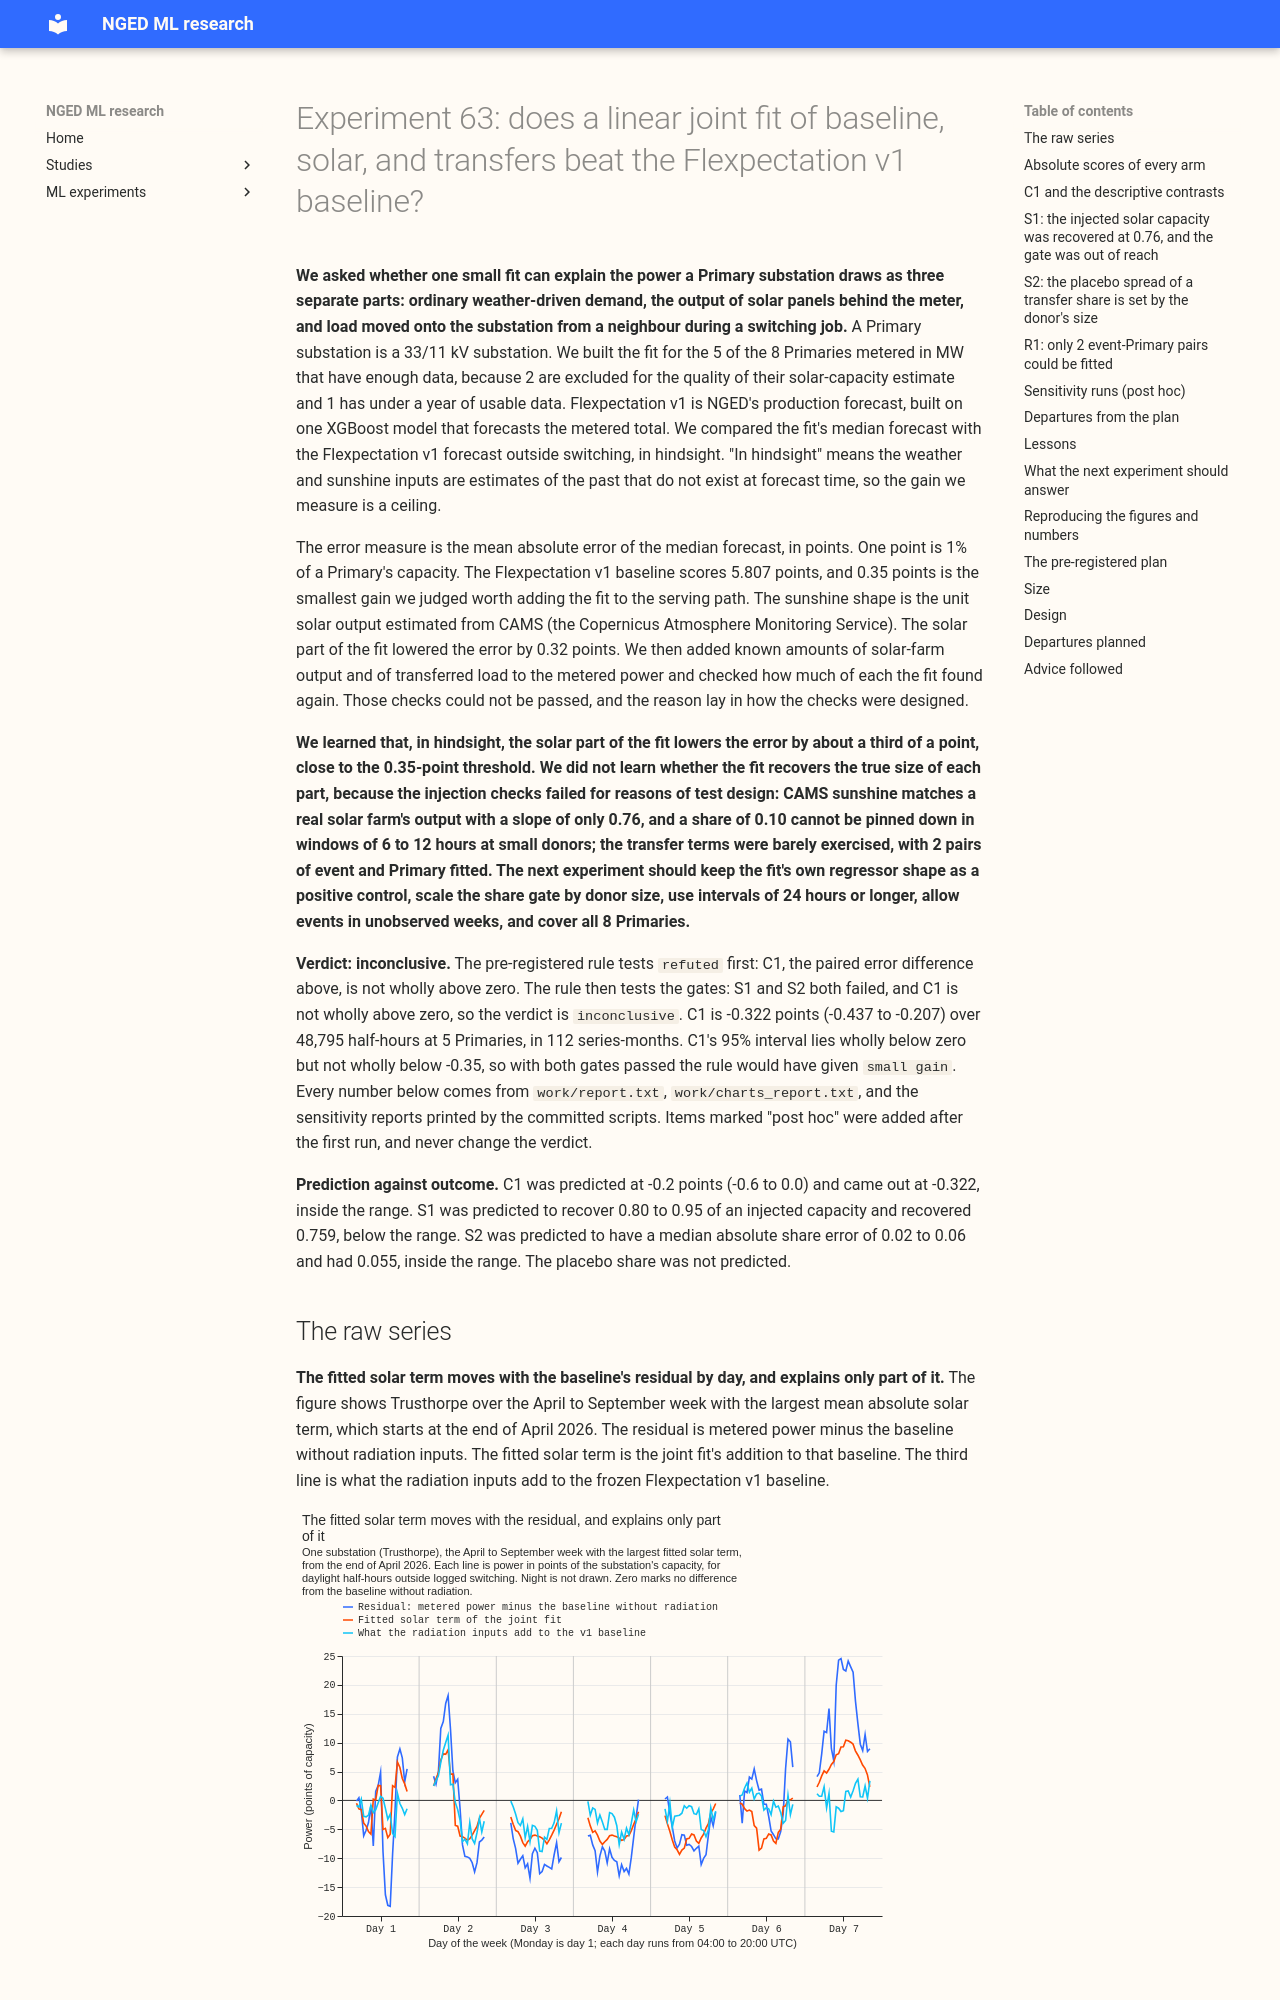

repository: openclimatefix/nged-ml-research · page: ml-experiments/00063-sw2-10-linear-joint-fit-v2-in-miniature/result/index.html · generator: mkdocs

---
id: "00063"
slug: sw2-10-linear-joint-fit-v2-in-miniature
theme: differentiable-physics-demand-calendar-and-weather
also_relevant_to: [lsc-detectors, solar-disaggregation]
status: finished
size: medium
hypothesis: >-
  On the 8 Primary substations metered in MW, one linear fit per Primary that holds a weather
  baseline without radiation inputs, the embedded-solar capacity of experiment 00045 times the CAMS
  unit PV shape, and one share-of-the-donor's-net-power term per labelled transfer, (C1) lowers the
  error of the median forecast outside switching on held-out months, in hindsight, below that of the
  same baseline with radiation inputs by at least 0.35 points of capacity, (S1) recovers an injected
  solar capacity to within 0.15 of its size, and (S2) recovers an injected transfer share to within
  0.05.
prediction: >-
  C1 is -0.2 points (-0.6 to 0.0) on all daylight half-hours, and about twice that from April to
  September, so the verdict is likely `small gain` or `inconclusive`. The precedent is experiment
  00046, where the true sunshine (the CAMS oracle) lowered the quantile score of the best guess by
  0.97 points but the served ENS solar term lowered it by 0.06. S1 recovers 0.80 to 0.95 of an
  injected capacity (median error 0.05 to 0.20). S2 has a median absolute share error of 0.02 to
  0.06 on summer intervals, worse than on winter intervals because donor and receiver solar are then
  collinear.
decision_rule: >-
  C1 decides the verdict, with S1 and S2 as validity gates. C1 is the mean absolute error of the
  median (q50), in points of the series' capacity, of the joint fit (baseline without radiation plus
  fitted solar-anomaly term) minus that of the frozen v1 baseline (the same leave-one-month-out
  baseline with its radiation inputs), over the held-out rows: all daylight half-hours outside
  logged and labelled switching, 2023-09 to 2026-06, with April to September reported beside it.
  Points of capacity use the `effective_capacity_mw` that `e00041_hindsight.py` normalises by. The
  interval is a 95% bootstrap over whole months, resampled within series then pooled over series
  (50,000 resamples). The threshold is 0.35 points: porting the joint fit would add a capacity
  table, a PV shape input and a fitting step to the serving path, the same cost experiment 00046
  priced at 0.35. Verdicts are tested in this order. `refuted` when C1 lies wholly above zero (the
  gates do not matter). `inconclusive` when S1 or S2 fails and C1 is not wholly above zero, because
  the fit then cannot be read as a decomposition. Otherwise, with S1 and S2 holding: `supported`
  when C1 lies wholly below -0.35; `small gain` when C1 lies wholly below zero but not wholly below
  -0.35; `refuted` when C1 lies wholly above -0.35 and its interval is not wholly below zero;
  `inconclusive` when C1 includes zero but also values below -0.35. S1 holds when the median over
  injections of |recovered added capacity / injected capacity - 1| is at most 0.15. S2 holds when
  the median absolute error of the recovered share is at most 0.05 on injected transfers of 0.1,
  0.25 and 0.5 of the donor's net power lasting 6 hours or more, and the 95th percentile of the
  absolute recovered share on placebo intervals (true share  zero) is at most 0.10. Both are also
  reported for April to September and October to March separately. Descriptive contrasts, read at
  95% and never changing the verdict: C2 (fixed scale 1 minus fitted scale), C3 (the recommended
  weekly capacity series, post hoc pair a=2, r=10, minus the season-year constant), C4 (joint fit
  without the transfer terms minus with them), and R1 (on the real labelled events, the share of the
  residual's variance explained inside each event against the same statistic on 20 placebo intervals
  of equal length per event, shifted by whole weeks into periods outside every logged closure).
benchmark: >-
  The frozen v1 baseline: experiment 00041's leave-one-month-out XGBoost (median, 13 input columns
  including shortwave and longwave radiation, logged closures padded by 24 hours excluded from
  training). A second arm of the joint fit uses the same XGBoost without the two radiation columns.
row_set_id: >-
  none (hindsight rows: every daylight half-hour of the 8 Primaries outside switching from
  2023-09-04 to 2026-06-30, not the shared forecast rows, because the baseline uses weather at the
  valid time)
metric: >-
  Mean absolute error of the median, in points of the series' capacity (the 99th percentile of its
  half-hourly power magnitude); pinball loss at q10 and q90 as a secondary view; for S1 and S2 the
  recovered quantity against the injected one.
verdict: inconclusive
best_arm: >-
  The joint fit with the season-year constant capacity and a fitted scale (c1): a mean absolute error
  of 5.484 points of capacity (5.233 to 5.740) against 5.807 (5.577 to 6.038) for the frozen
  Flexpectation v1 baseline, so C1 is -0.322 points (-0.437 to -0.207), at 5 Primaries, with oracle
  sunshine and in-sample capacity.
headline: >-
  C1 is -0.322 points of capacity (-0.437 to -0.207), close to the 0.35-point threshold, but the S1
  and S2 gates failed for reasons of test design, so the verdict is inconclusive.
lessons: >-
  The solar term lowers the error in hindsight by about a third of a point, with sunshine from a past
  estimate and a capacity fitted on the same power, so the figure is a ceiling. The injection gate
